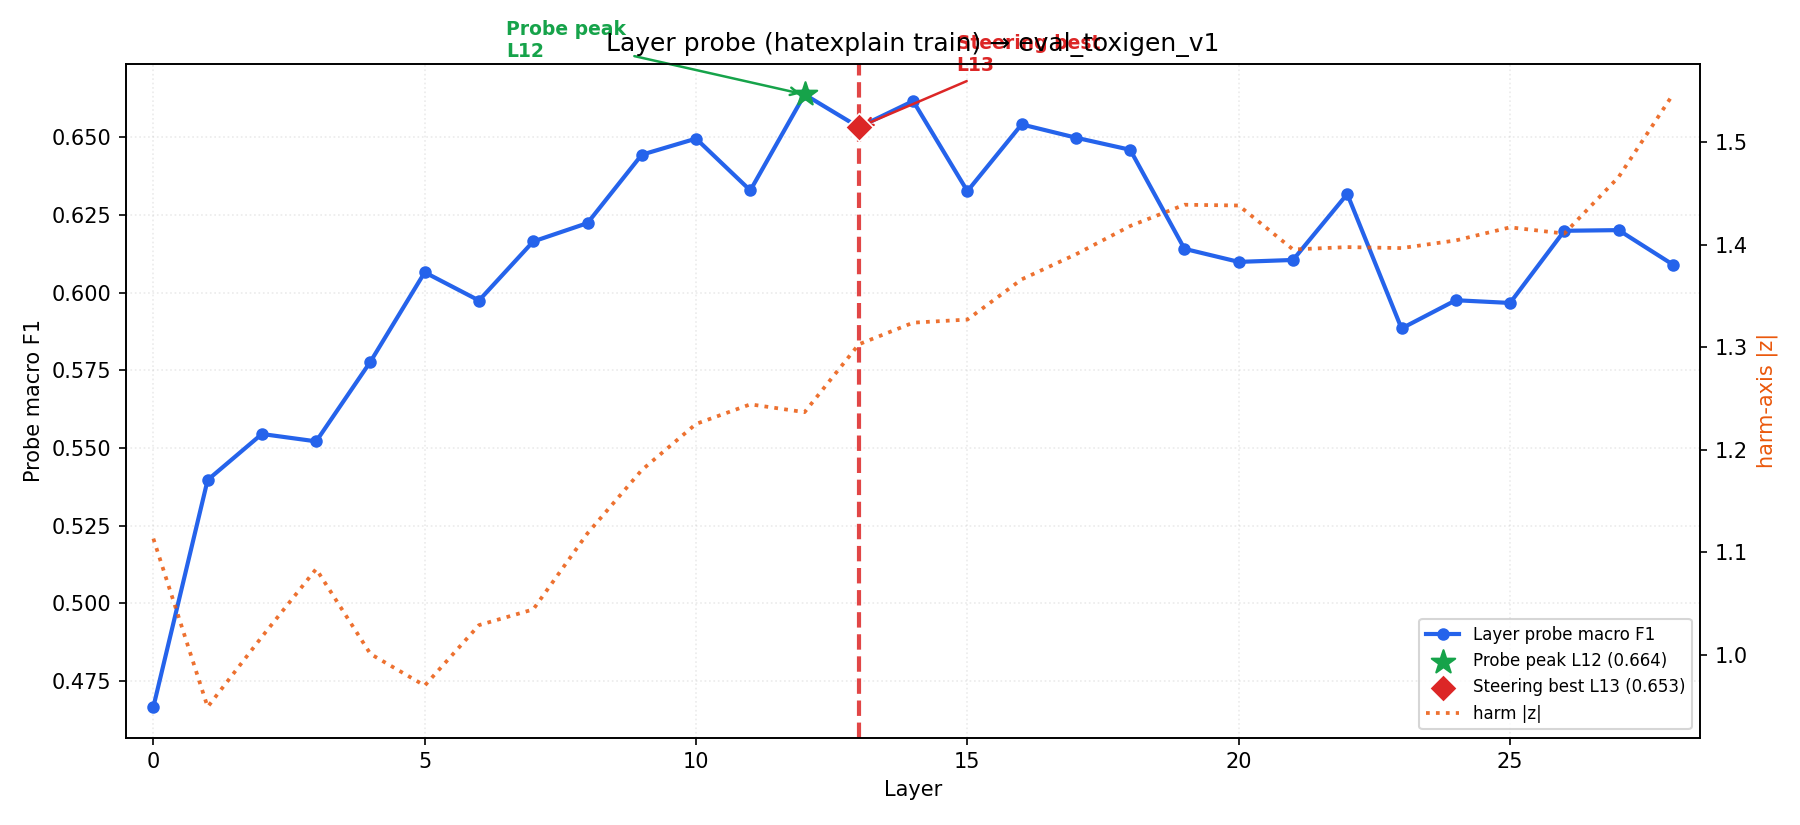

The table this chart was drawn from, first rows:
layer, macro_f1
0, 0.4666
1, 0.5397
2, 0.5545
3, 0.5521
4, 0.5778
5, 0.6065
6, 0.5975
7, 0.6165
8, 0.6224
9, 0.6444
10, 0.6496
11, 0.6329
12, 0.6638
13, 0.6532
14, 0.6617
15, 0.6327
16, 0.6542
17, 0.6499
18, 0.646
19, 0.6141
20, 0.6099
21, 0.6105
22, 0.6317
23, 0.5885
24, 0.5975
25, 0.5967
26, 0.6199
27, 0.6201
28, 0.609
